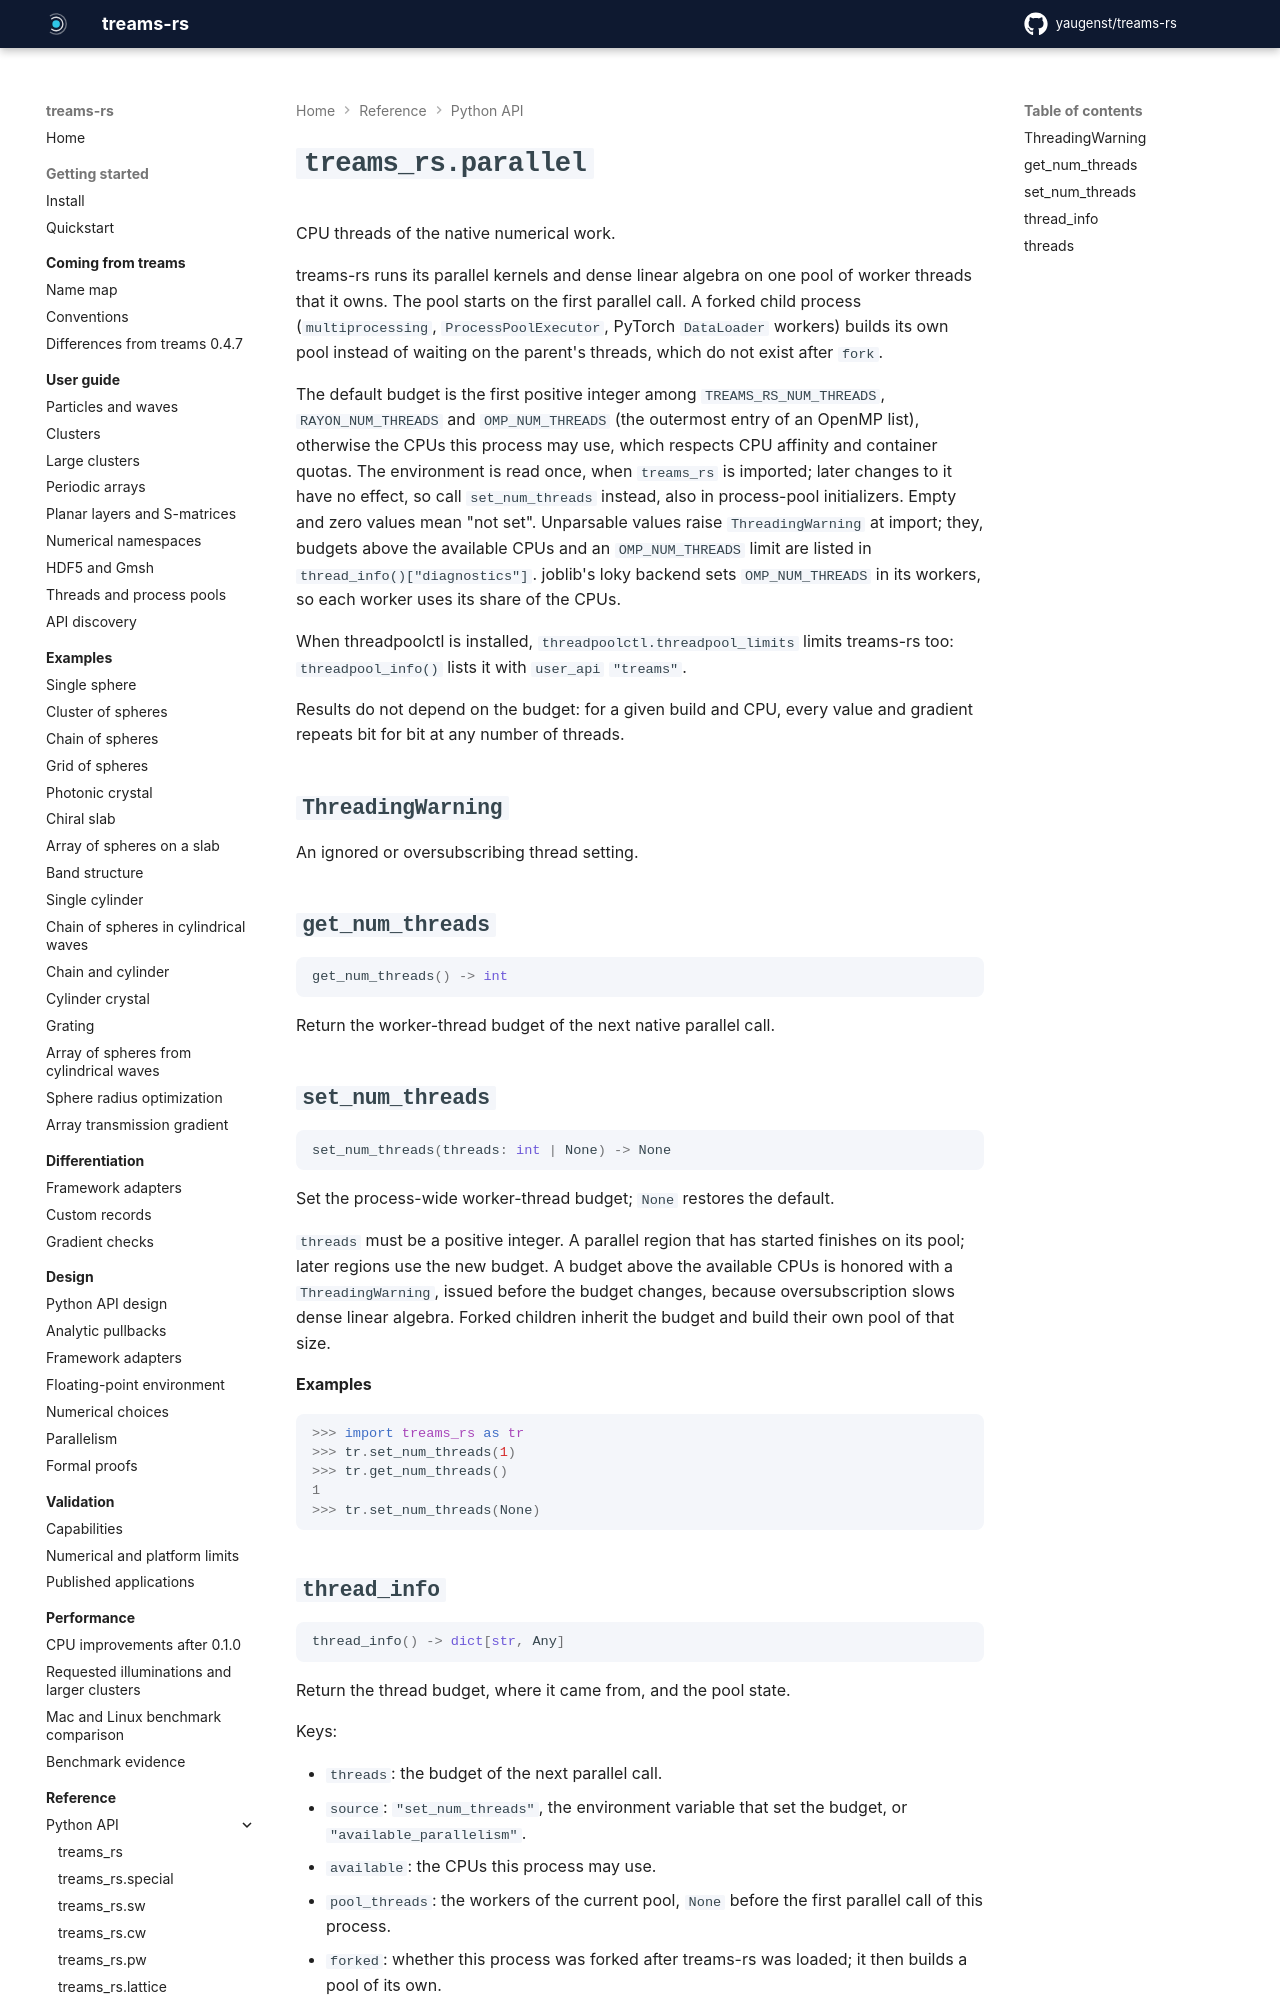

repository: yaugenst/treams-rs · page: 0.1.1/reference/python/parallel/index.html · generator: mkdocs

---
description: CPU threads of the native numerical work.
---

# `treams_rs.parallel`

<!-- Generated by scripts/generate_docs.py from the docstrings; run `just docs` after editing them. -->
<!-- fmt: off -->

CPU threads of the native numerical work.

treams-rs runs its parallel kernels and dense linear algebra on one pool of
worker threads that it owns. The pool starts on the first parallel call. A
forked child process (``multiprocessing``, ``ProcessPoolExecutor``, PyTorch
``DataLoader`` workers) builds its own pool instead of waiting on the parent's
threads, which do not exist after ``fork``.

The default budget is the first positive integer among
``TREAMS_RS_NUM_THREADS``, ``RAYON_NUM_THREADS`` and ``OMP_NUM_THREADS`` (the
outermost entry of an OpenMP list), otherwise the CPUs this process may use,
which respects CPU affinity and container quotas. The environment is read once,
when ``treams_rs`` is imported; later changes to it have no effect, so call
``set_num_threads`` instead, also in process-pool initializers. Empty and zero
values mean "not set". Unparsable values raise ``ThreadingWarning`` at import;
they, budgets above the available CPUs and an ``OMP_NUM_THREADS`` limit are
listed in ``thread_info()["diagnostics"]``. joblib's loky backend sets
``OMP_NUM_THREADS`` in its workers, so each worker uses its share of the CPUs.

When threadpoolctl is installed, ``threadpoolctl.threadpool_limits`` limits
treams-rs too: ``threadpool_info()`` lists it with ``user_api`` ``"treams"``.

Results do not depend on the budget: for a given build and CPU, every value and
gradient repeats bit for bit at any number of threads.

## `ThreadingWarning`

An ignored or oversubscribing thread setting.

## `get_num_threads`

```python
get_num_threads() -> int
```

Return the worker-thread budget of the next native parallel call.

## `set_num_threads`

```python
set_num_threads(threads: int | None) -> None
```

Set the process-wide worker-thread budget; ``None`` restores the default.

``threads`` must be a positive integer. A parallel region that has started
finishes on its pool; later regions use the new budget. A budget above the
available CPUs is honored with a ``ThreadingWarning``, issued before the
budget changes, because oversubscription slows dense linear algebra. Forked
children inherit the budget and build their own pool of that size.

**Examples**

```pycon
>>> import treams_rs as tr
>>> tr.set_num_threads(1)
>>> tr.get_num_threads()
1
>>> tr.set_num_threads(None)
```
